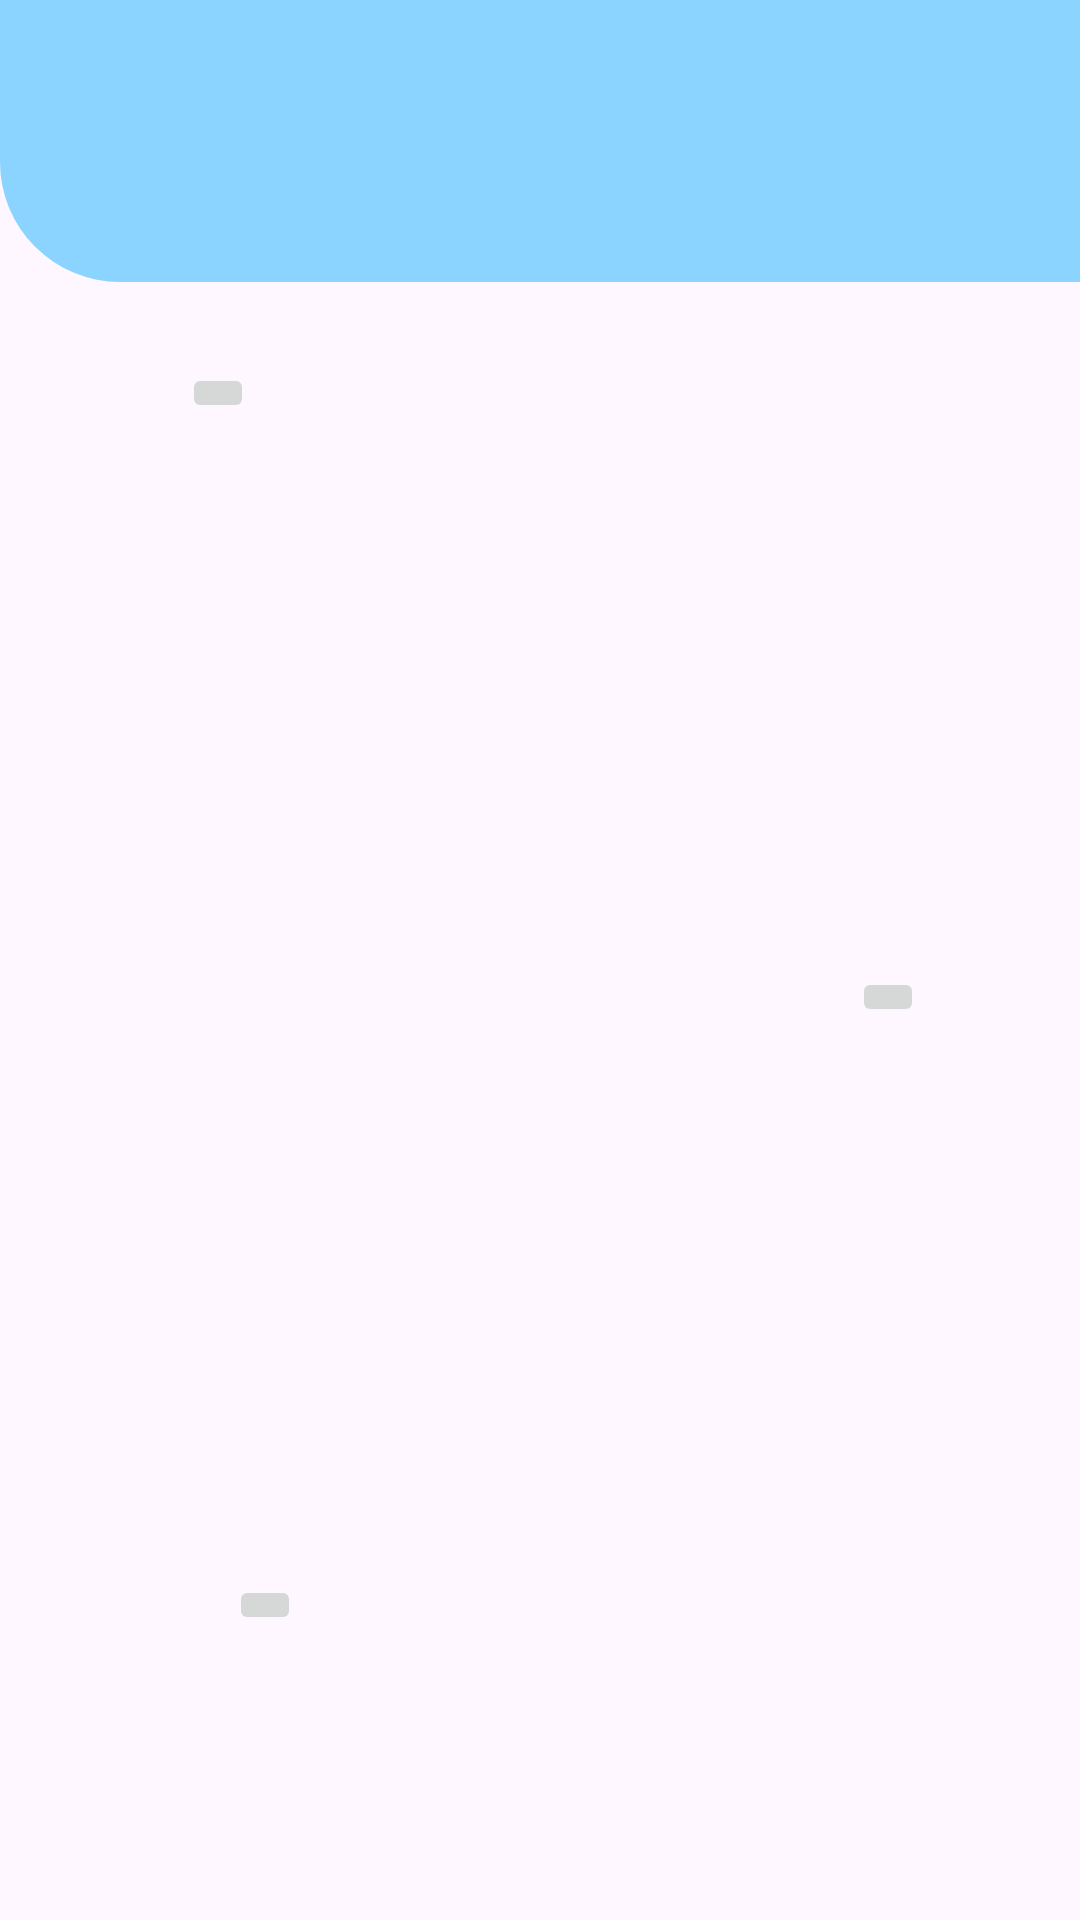

Layout XML and referenced resources for this Android screen:
<!-- AndroidManifest.xml: application theme Theme.APP_GA_PFE -->
<!-- res/layout/activity_choix_du_profil.xml -->
<?xml version="1.0" encoding="utf-8"?>
<androidx.constraintlayout.widget.ConstraintLayout xmlns:android="http://schemas.android.com/apk/res/android"
    xmlns:app="http://schemas.android.com/apk/res-auto"
    xmlns:tools="http://schemas.android.com/tools"
    android:layout_width="match_parent"
    android:layout_height="match_parent"
    tools:context=".choix_du_profil">

    <RelativeLayout
        android:id="@+id/shapeLayout"
        android:layout_width="416dp"
        android:layout_height="94dp"
        android:background="@drawable/background_top"
        tools:layout_editor_absoluteX="-3dp"
        tools:layout_editor_absoluteY="2dp"></RelativeLayout>

    <ImageButton
        android:id="@+id/imageButton3"
        android:layout_width="wrap_content"
        android:layout_height="wrap_content"
        app:layout_constraintBottom_toBottomOf="parent"
        app:layout_constraintEnd_toEndOf="parent"
        app:layout_constraintHorizontal_bias="0.227"
        app:layout_constraintStart_toStartOf="parent"
        app:layout_constraintTop_toTopOf="parent"
        app:layout_constraintVertical_bias="0.847"
        tools:srcCompat="@tools:sample/avatars" />

    <ImageButton
        android:id="@+id/imageButton2"
        android:layout_width="wrap_content"
        android:layout_height="wrap_content"
        app:layout_constraintBottom_toBottomOf="parent"
        app:layout_constraintEnd_toEndOf="parent"
        app:layout_constraintHorizontal_bias="0.845"
        app:layout_constraintStart_toStartOf="parent"
        app:layout_constraintTop_toTopOf="parent"
        app:layout_constraintVertical_bias="0.52"
        tools:srcCompat="@tools:sample/avatars" />

    <ImageButton
        android:id="@+id/imageButton"
        android:layout_width="wrap_content"
        android:layout_height="wrap_content"
        app:layout_constraintBottom_toBottomOf="parent"
        app:layout_constraintEnd_toEndOf="parent"
        app:layout_constraintHorizontal_bias="0.181"
        app:layout_constraintStart_toStartOf="parent"
        app:layout_constraintTop_toTopOf="parent"
        app:layout_constraintVertical_bias="0.195"
        tools:srcCompat="@tools:sample/avatars" />
</androidx.constraintlayout.widget.ConstraintLayout>
<!-- resources referenced by this layout -->
<resources>
  <!-- drawable background_top (drawable) -->
  <?xml version="1.0" encoding="utf-8"?>
  <selector xmlns:android="http://schemas.android.com/apk/res/android">
  <item>
      <shape android:shape="rectangle">
          <solid android:color="@color/button_color"></solid>
          <corners android:bottomLeftRadius="40sp"
              android:bottomRightRadius="40sp"
              ></corners>
  
      </shape>
  </item>
  </selector>
  <style name="Theme.APP_GA_PFE" parent="Base.Theme.APP_GA_PFE" />
  <color name="button_color">#8BD4FF</color>
  <style name="Base.Theme.APP_GA_PFE" parent="Theme.Material3.DayNight.NoActionBar">
          
          
      </style>
</resources>
